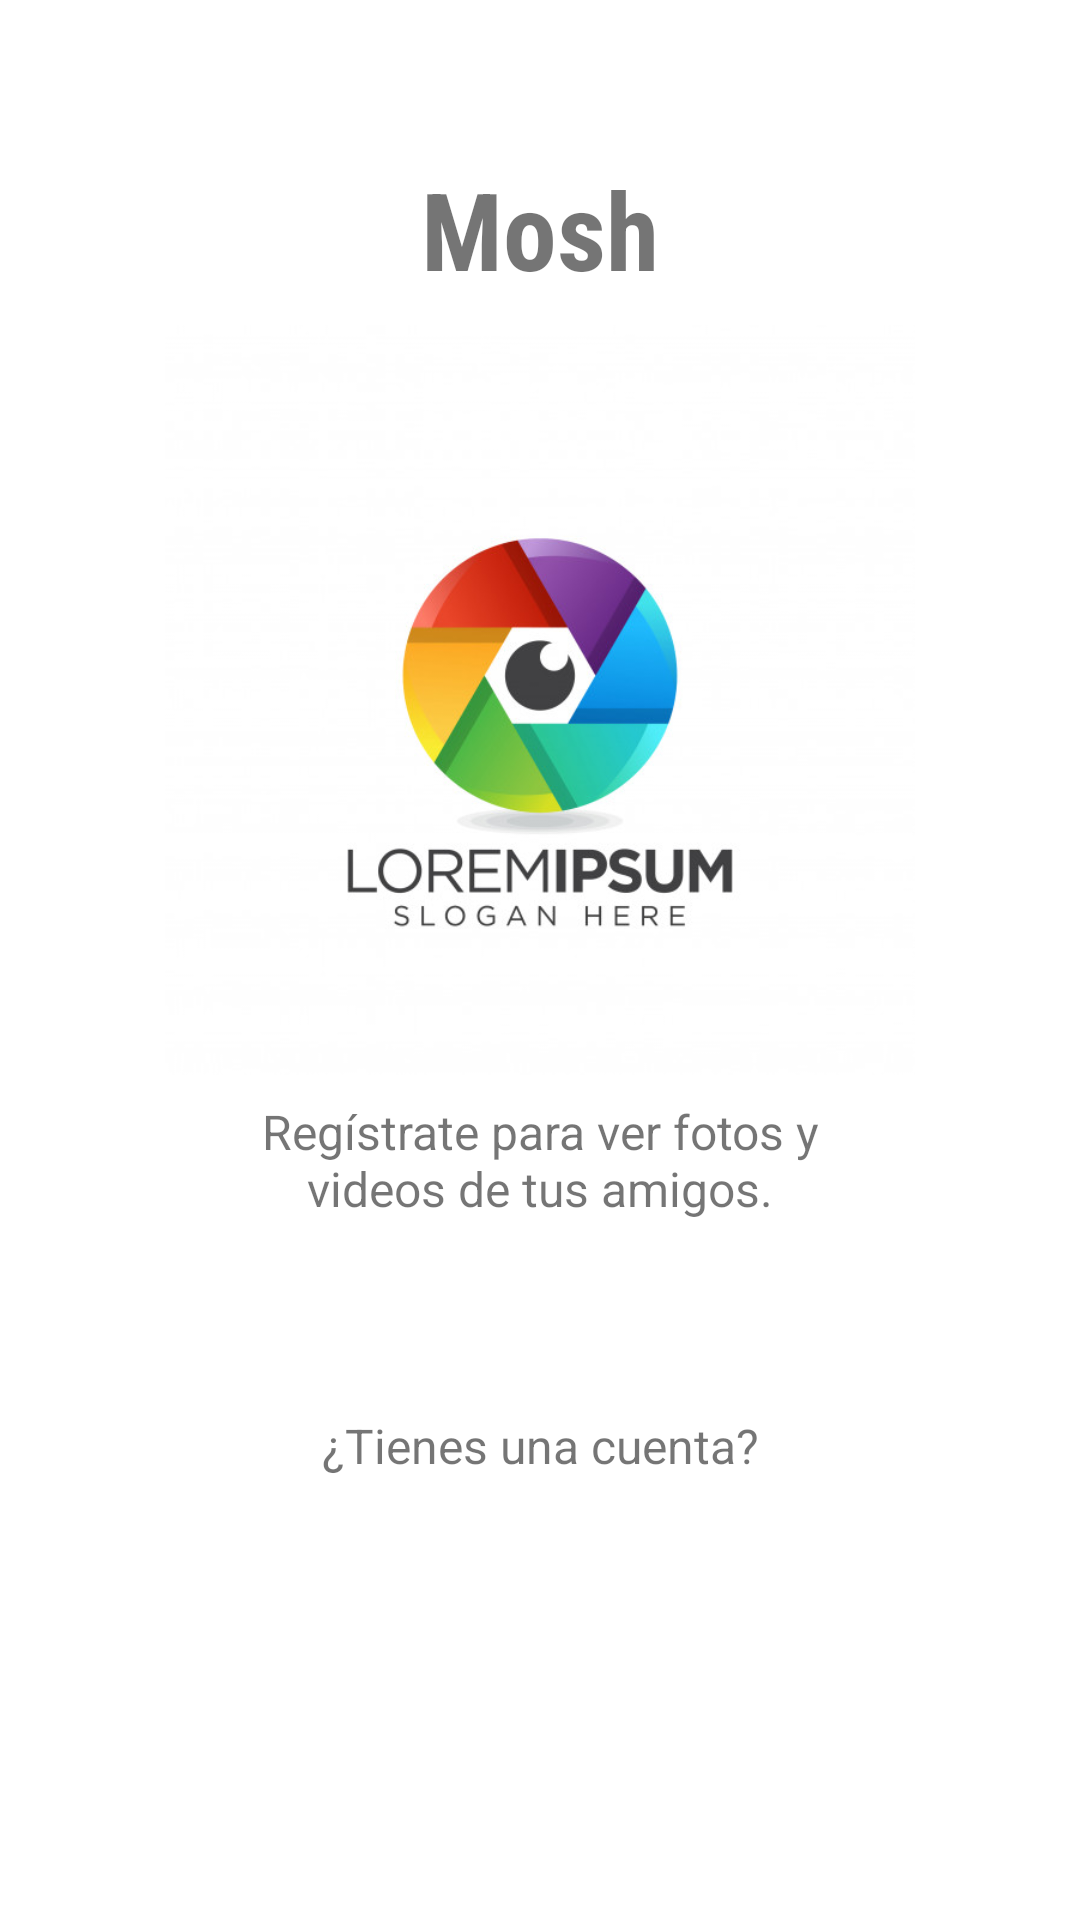

This screen was rendered from an Android layout file. Write that file and the resources it references.
<!-- AndroidManifest.xml: application theme AppTheme -->
<!-- res/layout/activity_main.xml -->
<?xml version="1.0" encoding="utf-8"?>
<LinearLayout xmlns:android="http://schemas.android.com/apk/res/android"
    xmlns:app="http://schemas.android.com/apk/res-auto"
    xmlns:tools="http://schemas.android.com/tools"
    android:layout_width="match_parent"
    android:layout_height="match_parent"
    android:padding="20dp"
    android:background="#FFFFFF"
    android:orientation="vertical"
    tools:context=".MainActivity">

    <TextView
        android:id="@+id/text"
        android:layout_width="match_parent"
        android:layout_height="wrap_content"
        android:layout_marginTop="32dp"
        android:fontFamily="sans-serif-condensed"
        android:textStyle="bold"
        android:gravity="center"
        android:text="Mosh"
        android:textSize="36dp" />


    

    <ImageView
        android:id="@+id/logo"
        android:layout_width="250dp"
        android:layout_height="250dp"
        android:layout_gravity="center"
        android:layout_marginTop="8dp"
        android:src="@drawable/logo" />

    <TextView
        android:id="@+id/introduccion"
        android:layout_width="200dp"
        android:layout_height="wrap_content"
        android:layout_gravity="center"
        android:layout_marginTop="8dp"
        android:fontFamily="sans-serif"
        android:gravity="center"
        android:text="Regístrate para ver fotos y videos de tus amigos."
        android:textSize="16dp" />

    <Button
        android:id="@+id/register_btn"
        android:layout_width="210dp"
        android:layout_height="wrap_content"
        android:layout_gravity="center"
        android:layout_marginTop="8dp"
        android:background="@drawable/button_style"
        android:text="Registrarte"
        android:textAllCaps="false"
        android:textColor="@color/colorWhite" />

    <TextView
        android:id="@+id/textLogin"
        android:layout_width="match_parent"
        android:layout_height="wrap_content"
        android:layout_marginTop="8dp"
        android:fontFamily="sans-serif"
        android:gravity="center"
        android:text="¿Tienes una cuenta?"
        android:textSize="16dp" />


    
    <Button
        android:id="@+id/login_btn"
        android:layout_width="210dp"
        android:layout_height="wrap_content"
        android:layout_gravity="center"
        android:layout_marginTop="8dp"
        android:background="@drawable/button_style"
        android:text="Inicia sesión"
        android:textAllCaps="false"
        android:textColor="@color/colorWhite" />

</LinearLayout>
<!-- resources referenced by this layout -->
<resources>
  <color name="colorWhite">#FFFFFF</color>
  <!-- drawable logo: jpg bitmap (drawable, 36781 bytes) -->
  <style name="AppTheme" parent="Theme.AppCompat.Light.DarkActionBar">
          
          <item name="colorPrimary">@color/colorPrimary</item>
          <item name="colorPrimaryDark">@color/colorPrimaryDark</item>
          <item name="colorAccent">@color/colorAccent</item>
      </style>
  <color name="colorPrimary">#6200EE</color>
  <color name="colorPrimaryDark">#00574B</color>
  <color name="colorAccent">#D81B60</color>
</resources>
